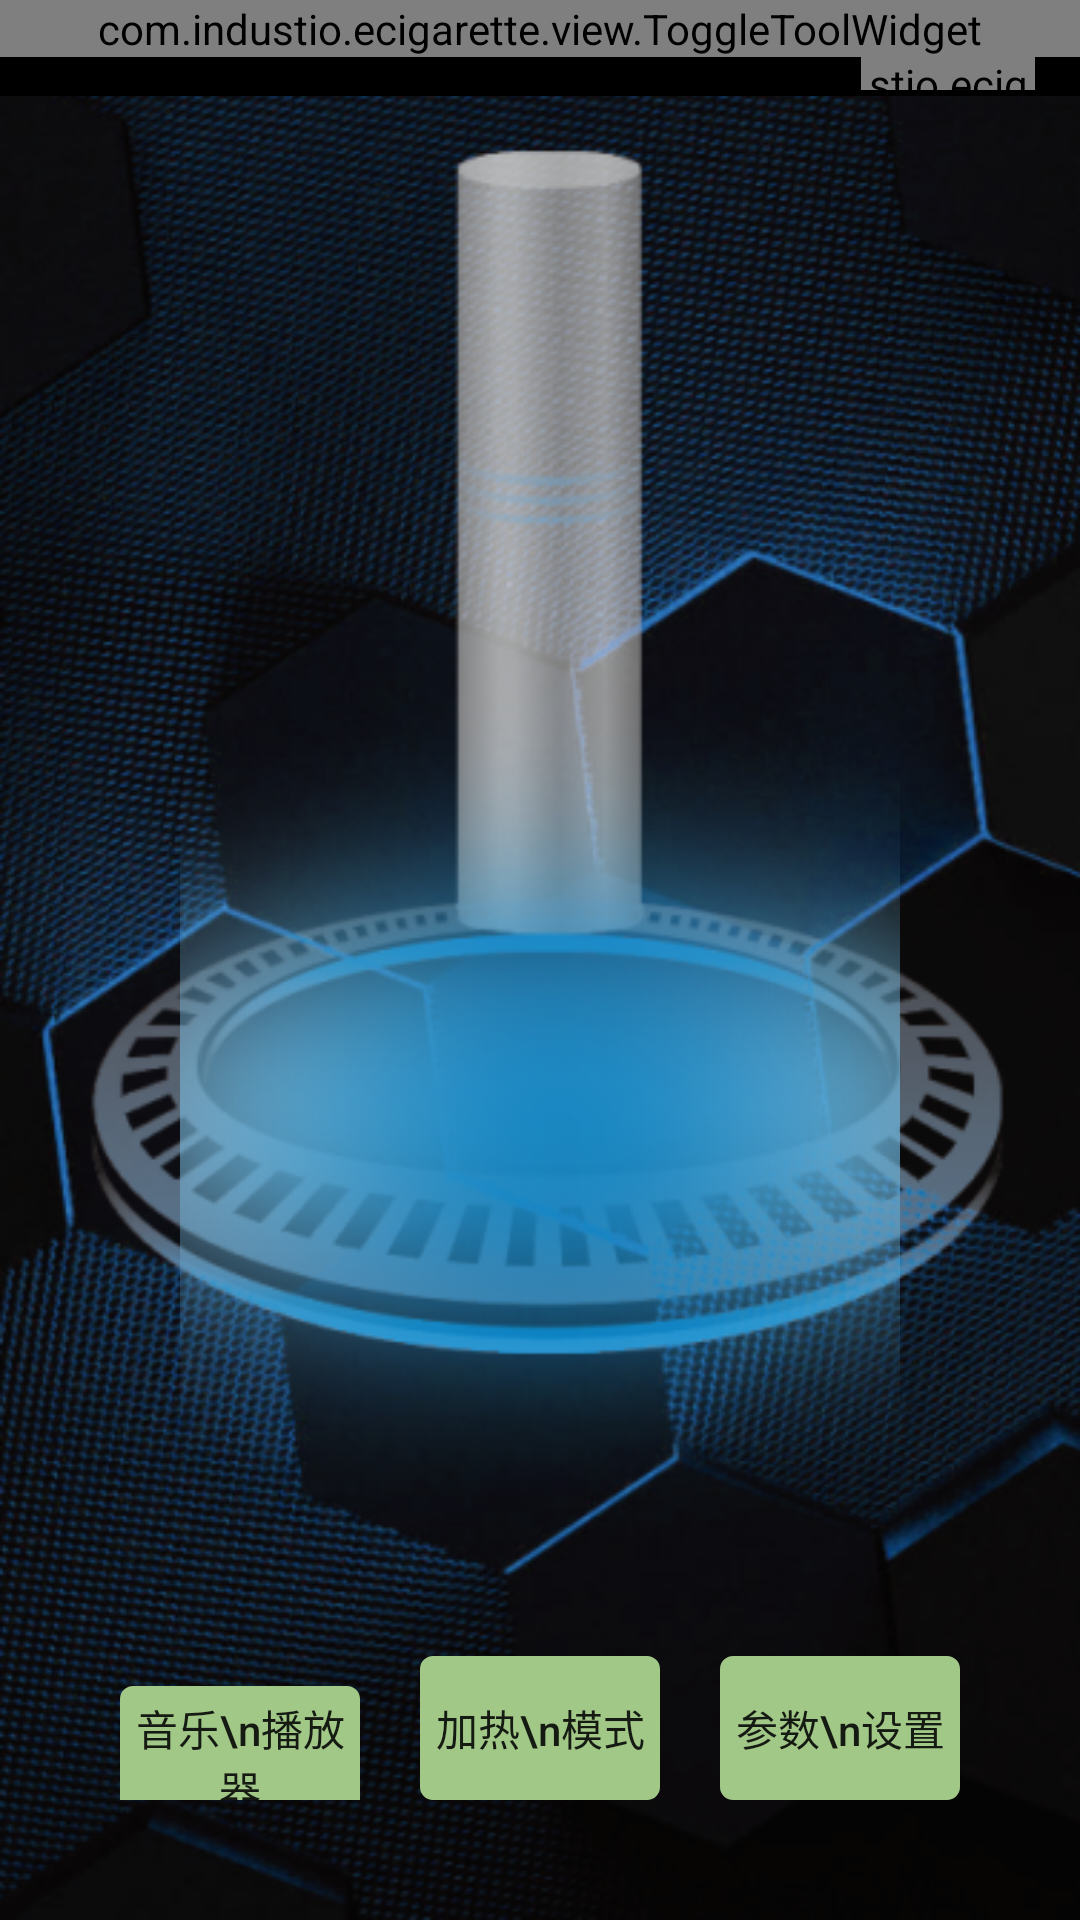

Layout XML and referenced resources for this Android screen:
<!-- AndroidManifest.xml: application theme Theme.Ecigarette -->
<!-- res/layout/activity_main.xml -->
<?xml version="1.0" encoding="utf-8"?>
<FrameLayout xmlns:android="http://schemas.android.com/apk/res/android"
    xmlns:app="http://schemas.android.com/apk/res-auto"
    xmlns:tools="http://schemas.android.com/tools"
    android:layout_width="match_parent"
    android:layout_height="match_parent"
    tools:context=".ui.MainActivity">

    <androidx.constraintlayout.widget.ConstraintLayout
        android:layout_width="match_parent"
        android:layout_height="match_parent"
        android:background="@mipmap/bg_main"
        android:padding="@dimen/dip_40">


        <TextView
            android:id="@+id/textAlarm"
            android:layout_width="match_parent"
            android:layout_height="wrap_content"
            android:layout_marginLeft="@dimen/dip_20"
            android:layout_marginRight="@dimen/dip_20"
            android:layout_marginBottom="@dimen/dip_40"
            android:background="@mipmap/fg_main"
            android:gravity="center"
            android:textColor="@color/red"
            android:textSize="@dimen/sp_36"
            android:textStyle="bold"
            app:layout_constraintBottom_toTopOf="@+id/llBottomButton"
            app:layout_constraintEnd_toEndOf="parent"
            app:layout_constraintStart_toStartOf="parent"
            tools:text="低电保护请尽快充电" />

        <LinearLayout
            android:id="@+id/llBottomButton"
            android:layout_width="match_parent"
            android:layout_height="wrap_content"
            android:orientation="horizontal"
            app:layout_constraintBottom_toBottomOf="parent">

            <Button
                android:id="@+id/btnPlayMusic"
                style="@style/btn_main_style"
                android:layout_width="0dp"
                android:layout_height="wrap_content"
                android:layout_weight="1"
                android:text="音乐\n播放器" />

            <Button
                android:id="@+id/btnMode"
                style="@style/btn_main_style"
                android:layout_width="0dp"
                android:layout_height="wrap_content"
                android:layout_marginLeft="@dimen/dip_20"
                android:layout_marginRight="@dimen/dip_20"
                android:layout_weight="1"
                android:text="加热\n模式" />

            <Button
                android:id="@+id/btnSetPara"
                style="@style/btn_main_style"
                android:layout_width="0dp"
                android:layout_height="wrap_content"
                android:layout_weight="1"
                android:text="参数\n设置" />
        </LinearLayout>

    </androidx.constraintlayout.widget.ConstraintLayout>

    <include
        android:id="@+id/included"
        layout="@layout/layout_header"
        android:layout_width="match_parent"
        android:layout_height="wrap_content" />

    <com.industio.ecigarette.view.ToggleToolWidget
        android:id="@+id/top_view"
        android:layout_width="match_parent"
        android:layout_height="wrap_content" />

    <LinearLayout
        android:id="@+id/textLock"
        android:layout_width="match_parent"
        android:layout_height="match_parent"
        android:background="@color/half_trans"
        android:visibility="gone">

        <ImageView
            android:layout_width="@dimen/dip_28"
            android:layout_height="@dimen/dip_28"
            android:layout_margin="@dimen/dip_10"
            android:src="@mipmap/lock_home"
            app:tint="@color/main_color" />
    </LinearLayout>

</FrameLayout>
<!-- res/layout/layout_header.xml (included above) -->
<?xml version="1.0" encoding="utf-8"?>
<LinearLayout xmlns:android="http://schemas.android.com/apk/res/android"
    xmlns:app="http://schemas.android.com/apk/res-auto"
    android:layout_width="match_parent"
    android:layout_height="wrap_content"
    android:background="@color/black"
    android:gravity="end|center_vertical"
    android:orientation="horizontal"
    android:paddingLeft="@dimen/dip_10"
    android:paddingTop="@dimen/dip_2"
    android:paddingRight="@dimen/dip_10"
    android:paddingBottom="@dimen/dip_2">

    <ImageView
        android:id="@+id/iconHomeWifi"
        android:layout_width="wrap_content"
        android:layout_height="wrap_content"
        android:layout_marginEnd="@dimen/dip_15"
        android:src="@mipmap/wifi_enabled"
        app:tint="@color/main_color" />

    <ImageView
        android:id="@+id/iconHomeBluetooth"
        android:layout_width="wrap_content"
        android:layout_height="wrap_content"
        android:layout_marginEnd="@dimen/dip_15"
        android:src="@mipmap/bluetooth_on"
        app:tint="@color/main_color" />

    <com.industio.ecigarette.view.battery.BatteryView
        android:id="@+id/batteryView"
        android:layout_width="@dimen/dip_58"
        android:layout_height="@dimen/dip_28"
        android:layout_marginEnd="@dimen/dip_5" />

    <ImageView
        android:id="@+id/imageChange"
        android:layout_width="@dimen/dip_17"
        android:layout_height="@dimen/dip_32"
        android:visibility="gone"
        android:src="@mipmap/icon_charge" />
</LinearLayout>
<!-- resources referenced by this layout -->
<resources>
  <color name="black">#FF000000</color>
  <color name="half_trans">#88222222</color>
  <color name="main_color">#a2c888</color>
  <color name="red">#DC445D</color>
  <dimen name="dip_10">10dip</dimen>
  <dimen name="dip_15">15dip</dimen>
  <dimen name="dip_17">17dip</dimen>
  <dimen name="dip_2">2dip</dimen>
  <dimen name="dip_20">20dip</dimen>
  <dimen name="dip_28">28dip</dimen>
  <dimen name="dip_32">32dip</dimen>
  <dimen name="dip_40">40dip</dimen>
  <dimen name="dip_5">5dip</dimen>
  <dimen name="dip_58">58dip</dimen>
  <dimen name="sp_36">36sp</dimen>
  <!-- mipmap bg_main: png bitmap (mipmap-mdpi, 468892 bytes) -->
  <!-- mipmap fg_main: png bitmap (mipmap-mdpi, 67910 bytes) -->
  <!-- mipmap icon_charge: png bitmap (mipmap-xxxhdpi, 4852 bytes) -->
  <!-- mipmap lock_home: png bitmap (mipmap-hdpi, 831 bytes) -->
  <style name="btn_main_style">
          <item name="android:textAllCaps">false</item>
          <item name="android:textSize">@dimen/sp_14</item>
          <item name="android:background">@drawable/btn_corner_main_button</item>
      </style>
  <style name="Theme.Ecigarette" parent="Theme.AppCompat.Light.DarkActionBar">
          
          <item name="windowNoTitle">true</item>
          <item name="colorPrimary">@color/purple_500</item>
          <item name="colorPrimaryVariant">@color/purple_700</item>
          <item name="colorOnPrimary">@color/white</item>
          
      </style>
  <dimen name="sp_14">14sp</dimen>
  <!-- drawable btn_corner_main_button (drawable) -->
  <?xml version="1.0" encoding="utf-8"?>
  <shape xmlns:android="http://schemas.android.com/apk/res/android"
      android:shape="rectangle">
      <stroke
          android:width="0.5dp"
          android:color="@color/color_main_button" />
      <solid android:color="@color/color_main_button" />
      <corners android:radius="@dimen/dip_4" />
  </shape>
  <color name="purple_500">#FF6200EE</color>
  <color name="purple_700">#FF3700B3</color>
  <color name="white">#FFFFFFFF</color>
  <color name="color_main_button">#a2c888</color>
  <dimen name="dip_4">4dip</dimen>
</resources>
